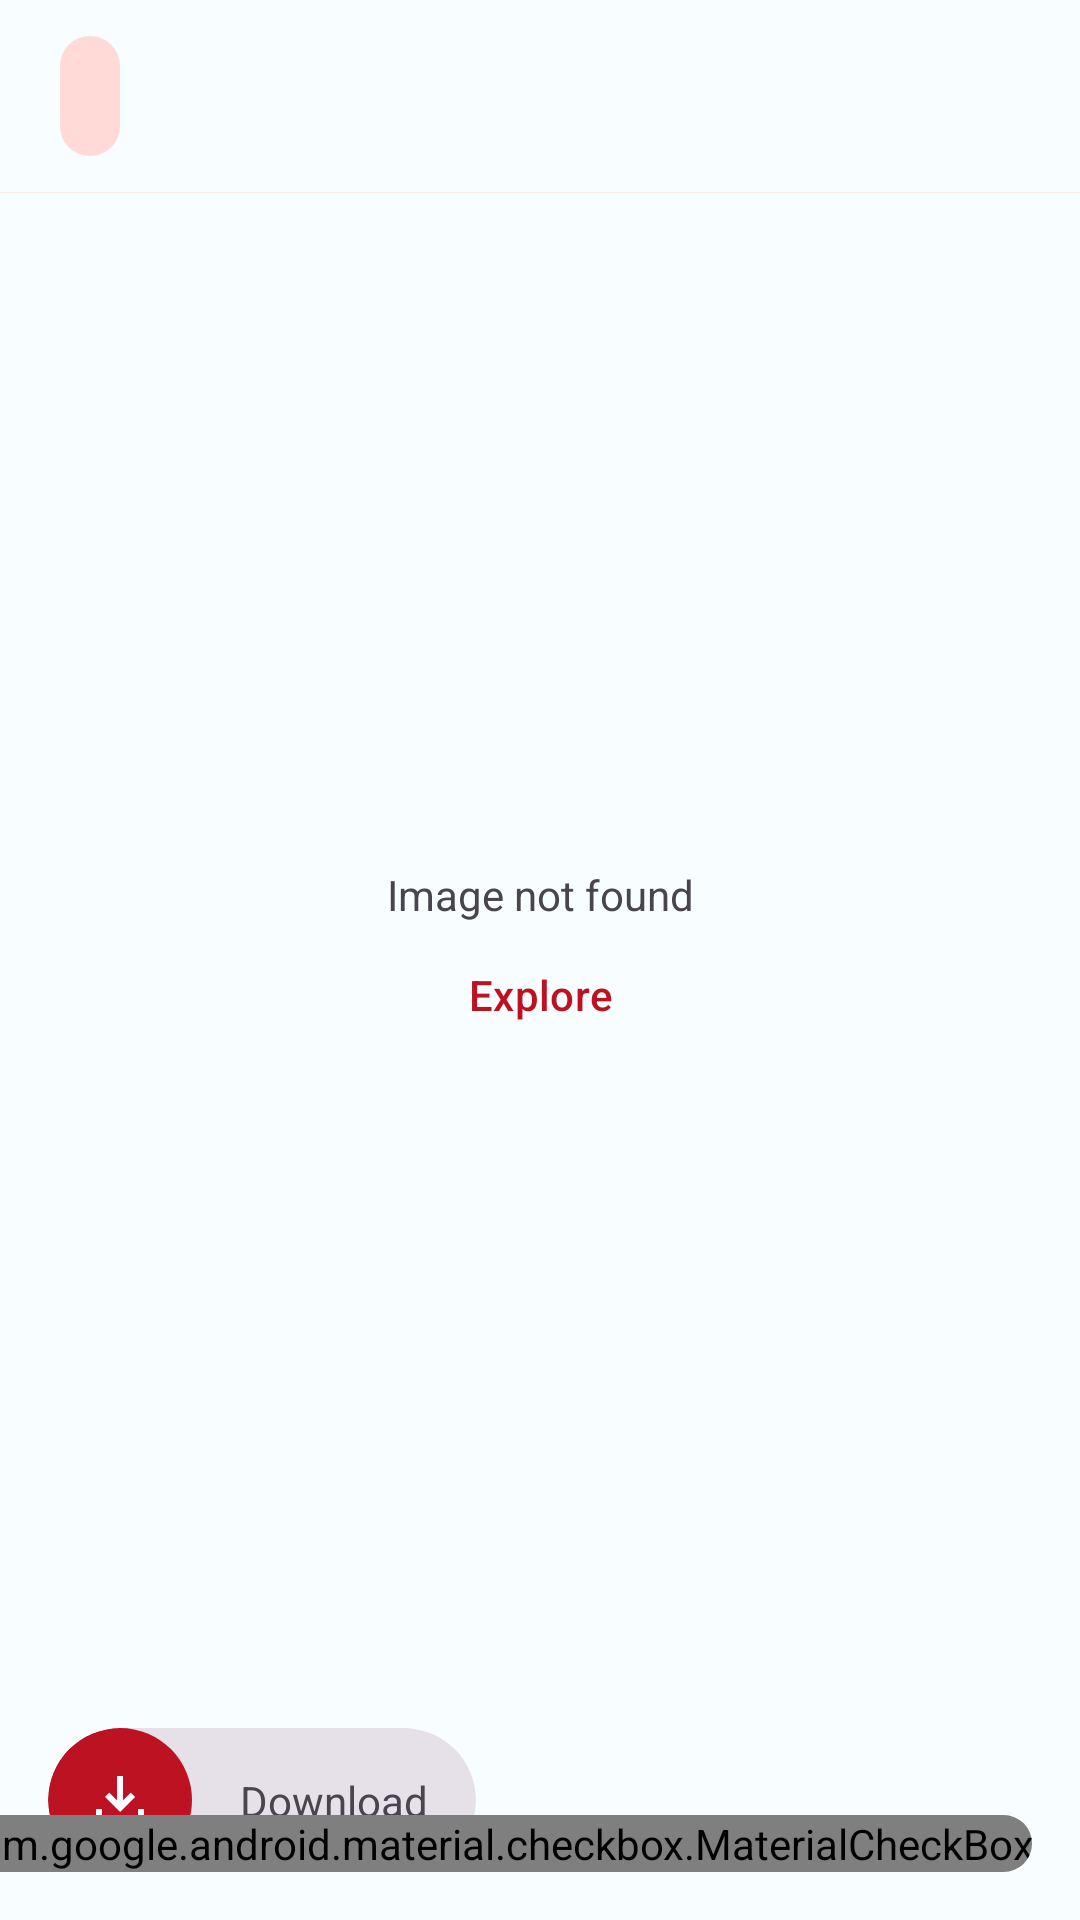

Write the Android layout XML for this screen, with the resource values it uses.
<!-- AndroidManifest.xml: application theme Theme.Innowise -->
<!-- res/layout/fragment_detail.xml -->
<?xml version="1.0" encoding="utf-8"?>
<androidx.constraintlayout.widget.ConstraintLayout xmlns:android="http://schemas.android.com/apk/res/android"
    android:layout_width="match_parent"
    android:layout_height="match_parent"
    xmlns:app="http://schemas.android.com/apk/res-auto">

    <com.google.android.material.appbar.MaterialToolbar
        android:id="@+id/toolbar"
        android:layout_width="match_parent"
        android:layout_height="wrap_content"
        app:titleCentered="true"
        app:layout_constraintStart_toStartOf="parent"
        app:layout_constraintTop_toTopOf="parent"
        app:layout_constraintEnd_toEndOf="parent" />

    <com.google.android.material.progressindicator.LinearProgressIndicator
        android:id="@+id/progress_indicator"
        android:layout_width="match_parent"
        android:layout_height="wrap_content"
        android:indeterminate="true"
        android:indeterminateBehavior="cycle"
        app:showAnimationBehavior="inward"
        app:hideAnimationBehavior="outward"
        app:layout_constraintTop_toBottomOf="@id/toolbar"
        app:layout_constraintStart_toStartOf="parent"
        app:layout_constraintEnd_toEndOf="parent" />

    <com.google.android.material.button.MaterialButton
        android:id="@+id/nav_up_button"
        android:layout_width="wrap_content"
        android:layout_height="wrap_content"
        android:layout_marginStart="16dp"
        style="@style/Widget.Material3.Button.IconButton.Filled.Tonal"
        app:shapeAppearance="@style/RoundedCornersShape"
        app:icon="@drawable/ic_arrow_back"
        app:layout_constraintTop_toTopOf="@id/toolbar"
        app:layout_constraintStart_toStartOf="@id/toolbar"
        app:layout_constraintBottom_toBottomOf="@id/toolbar"/>

    <ScrollView
        android:id="@+id/image_scroll"
        android:layout_width="match_parent"
        android:layout_height="0dp"
        android:layout_margin="16dp"
        app:layout_constraintVertical_bias="0"
        app:layout_constraintStart_toStartOf="parent"
        app:layout_constraintEnd_toEndOf="parent"
        app:layout_constraintTop_toBottomOf="@id/progress_indicator"
        app:layout_constraintBottom_toTopOf="@id/download">

        <com.google.android.material.imageview.ShapeableImageView
            android:id="@+id/image"
            android:layout_width="match_parent"
            android:layout_height="wrap_content"
            android:adjustViewBounds="true"
            app:shapeAppearance="@style/RoundedCornersShape" />

    </ScrollView>

    <include
        layout="@layout/error_stub"
        android:id="@+id/error_stub"
        android:layout_width="wrap_content"
        android:layout_height="wrap_content"
        app:layout_constraintBottom_toBottomOf="@+id/image_scroll"
        app:layout_constraintEnd_toEndOf="@+id/image_scroll"
        app:layout_constraintStart_toStartOf="@+id/image_scroll"
        app:layout_constraintTop_toTopOf="@+id/image_scroll" />

    <com.google.android.material.card.MaterialCardView
        android:id="@+id/download"
        android:layout_width="wrap_content"
        android:layout_height="wrap_content"
        android:layout_marginStart="16dp"
        android:layout_marginBottom="16dp"
        style="@style/Widget.Material3.CardView.Filled"
        app:rippleColor="?attr/colorPrimary"
        app:layout_constraintBottom_toBottomOf="parent"
        app:layout_constraintStart_toStartOf="parent"
        app:cardCornerRadius="50dp">

        <androidx.constraintlayout.widget.ConstraintLayout
            android:layout_width="wrap_content"
            android:layout_height="wrap_content">

            <com.google.android.material.imageview.ShapeableImageView
                android:id="@+id/download_icon"
                android:layout_width="wrap_content"
                android:layout_height="wrap_content"
                android:src="@drawable/download"
                android:elevation="0dp"
                app:layout_constraintStart_toStartOf="parent"
                app:layout_constraintTop_toTopOf="parent"
                app:layout_constraintBottom_toBottomOf="parent" />

            <com.google.android.material.textview.MaterialTextView
                android:layout_width="wrap_content"
                android:layout_height="wrap_content"
                android:layout_marginHorizontal="16dp"
                app:layout_constraintStart_toEndOf="@id/download_icon"
                app:layout_constraintTop_toTopOf="@id/download_icon"
                app:layout_constraintBottom_toBottomOf="@id/download_icon"
                app:layout_constraintEnd_toEndOf="parent"
                android:text="@string/download" />
        </androidx.constraintlayout.widget.ConstraintLayout>
    </com.google.android.material.card.MaterialCardView>

    <com.google.android.material.card.MaterialCardView
        android:id="@+id/bookmark"
        android:layout_width="wrap_content"
        android:layout_height="wrap_content"
        android:layout_marginEnd="16dp"
        android:layout_marginBottom="16dp"
        style="@style/Widget.Material3.CardView.Filled"
        app:cardCornerRadius="50dp"
        app:layout_constraintBottom_toBottomOf="parent"
        app:layout_constraintEnd_toEndOf="parent">

        <com.google.android.material.checkbox.MaterialCheckBox
            android:id="@+id/bookmark_icon"
            android:layout_width="match_parent"
            android:layout_height="match_parent"
            android:button="@drawable/bottom_nav_bookmarks"
            android:clickable="false" />
    </com.google.android.material.card.MaterialCardView>

</androidx.constraintlayout.widget.ConstraintLayout>
<!-- res/layout/error_stub.xml (included above) -->
<?xml version="1.0" encoding="utf-8"?>
<LinearLayout xmlns:android="http://schemas.android.com/apk/res/android"
    android:orientation="vertical"
    android:layout_width="wrap_content"
    android:layout_height="wrap_content">
    <com.google.android.material.textview.MaterialTextView
        android:id="@+id/empty_stub_textview"
        android:layout_width="wrap_content"
        android:layout_height="wrap_content"
        android:layout_gravity="center"
        android:text="@string/image_not_found" />

    <com.google.android.material.button.MaterialButton
        style="@style/Widget.Material3.Button.TextButton"
        android:id="@+id/explore"
        android:layout_width="wrap_content"
        android:layout_height="wrap_content"
        android:layout_gravity="center"
        android:text="@string/explore" />
</LinearLayout>
<!-- resources referenced by this layout -->
<resources>
  <!-- drawable bottom_nav_bookmarks (drawable) -->
  <?xml version="1.0" encoding="utf-8"?>
  <selector xmlns:android="http://schemas.android.com/apk/res/android">
      <item android:drawable="@drawable/bookmark_active" android:state_checked="true"/>
      <item android:drawable="@drawable/bookmark_inactive" android:state_checked="false"/>
  </selector>
  <!-- drawable download (drawable) -->
  <?xml version="1.0" encoding="utf-8"?>
  <layer-list xmlns:android="http://schemas.android.com/apk/res/android">
      <item>
          <shape android:shape="oval">
              <solid android:color="?attr/colorPrimary"/>
          </shape>
      </item>
      <item android:drawable="@drawable/download_24px"
          android:top="12dp"
          android:start="12dp"
          android:bottom="12dp"
          android:end="12dp">
      </item>
  </layer-list>
  <string name="download">Download</string>
  <string name="explore">Explore</string>
  <string name="image_not_found">Image not found</string>
  <style name="RoundedCornersShape">
          <item name="cornerSize">16dp</item>
      </style>
  <style name="Theme.Innowise" parent="Base.Theme.Innowise" />
  <!-- drawable download_24px (drawable) -->
  <vector xmlns:android="http://schemas.android.com/apk/res/android"
      android:width="24dp"
      android:height="24dp"
      android:viewportWidth="960"
      android:viewportHeight="960"
      android:tint="?attr/colorOnPrimary">
    <path
        android:fillColor="@android:color/white"
        android:pathData="M480,640L280,440L336,382L440,486L440,160L520,160L520,486L624,382L680,440L480,640ZM240,800Q207,800 183.5,776.5Q160,753 160,720L160,600L240,600L240,720Q240,720 240,720Q240,720 240,720L720,720Q720,720 720,720Q720,720 720,720L720,600L800,600L800,720Q800,753 776.5,776.5Q753,800 720,800L240,800Z"/>
  </vector>
  <color name="md_theme_light_primary">#BC1221</color>
  <color name="md_theme_light_onPrimary">#FFFFFF</color>
  <color name="md_theme_light_primaryContainer">#FFDAD7</color>
  <color name="md_theme_light_onPrimaryContainer">#410004</color>
  <color name="md_theme_light_secondary">#BC1221</color>
  <color name="md_theme_light_onSecondary">#FFFFFF</color>
  <color name="md_theme_light_secondaryContainer">#FFDAD7</color>
  <color name="md_theme_light_onSecondaryContainer">#410004</color>
  <color name="md_theme_light_tertiary">#BC1221</color>
  <color name="md_theme_light_onTertiary">#FFFFFF</color>
  <color name="md_theme_light_tertiaryContainer">#FFDAD7</color>
  <color name="md_theme_light_onTertiaryContainer">#410004</color>
  <color name="md_theme_light_error">#BA1A1A</color>
  <color name="md_theme_light_errorContainer">#FFDAD6</color>
  <color name="md_theme_light_onError">#FFFFFF</color>
  <color name="md_theme_light_onErrorContainer">#410002</color>
  <color name="md_theme_light_background">#F8FDFF</color>
  <color name="md_theme_light_onBackground">#001F25</color>
  <color name="md_theme_light_surface">#F8FDFF</color>
  <color name="md_theme_light_onSurface">#001F25</color>
  <color name="md_theme_light_surfaceVariant">#F5DDDB</color>
  <color name="md_theme_light_onSurfaceVariant">#534342</color>
  <color name="md_theme_light_outline">#857371</color>
  <color name="md_theme_light_inverseOnSurface">#D6F6FF</color>
  <color name="md_theme_light_inverseSurface">#00363F</color>
  <color name="md_theme_light_inversePrimary">#FFB3AD</color>
  <color name="main">#BB1020</color>
</resources>
